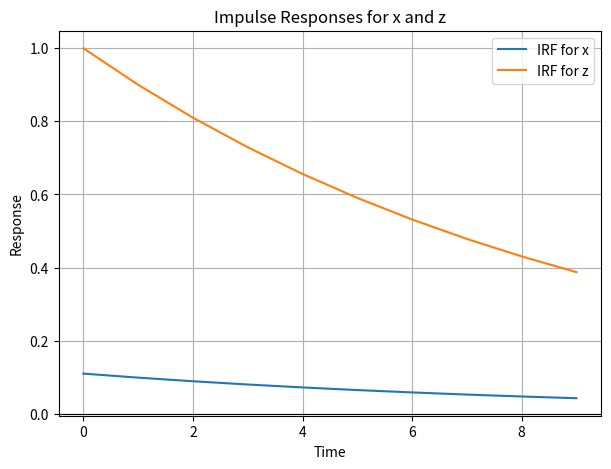

Here is the Python script that generated this plot:
    # """"
    # 0 = A E[y_{t+1}] + B y_t + C y_{t-1} + D e_t

    # where y_t = [x_t, z_t]', e_t = shk_z_t (a 1D shock).

    # Equations:
    # 1) x_t - alpha*x_{t+1} - beta*z_t = 0
    # 2) z_t - rhoz*z_{t-1} - shk_z_t = 0

    # Returns
    # -------
    # A, B, C : 2x2 ndarrays
    # D       : 2x1 ndarray
    # """


# The system is 2x2; we define each row accordingly.
# Row1 (for x_t eq):
#  0 = alpha*x_{t+1} + 0*z_{t+1} + (-1)*x_t + beta*z_t + 0*y_{t-1} + 0*shock
# Row2 (for z_t eq):
#  0 = 0*x_{t+1} + 0*z_{t+1} + (0)*x_t + (-1)*z_t + [0, rhoz]*y_{t-1} + [0,1]*shock


import sympy
import numpy as np
import matplotlib.pyplot as plt

def compute_linear_model_matrices():
    """
    Example routine to define a simple linear DSGE model in symbolic form:
    0 = A E[y_{t+1}] + B y_t + C y_{t-1} + D e_t
    and extract (A, B, C, D) numerically.
    """

    alpha = 0.1
    beta = 0.1
    rhoz = 0.9

    A = np.array([
        [ alpha,   0.0 ],
        [ 0.0,     0.0 ]
    ])  # Coeff on E[y_{t+1}]
    B = np.array([
        [ -1.0,   beta ],
        [  0.0,   -1.0 ]
    ])  # Coeff on y_t
    C = np.array([
        [  0.0,    0.0  ],
        [  0.0,   rhoz  ]
    ])  # Coeff on y_{t-1}
    # We have 1 shock (shk_z), so D is 2x1
    # eq1 has no shock, eq2 has +1*shock
    D = np.array([
        [ 0.0 ],
        [ 1.0 ]
    ])
    return A, B, C, D

def sda_sf1(A, B, C, tol=1e-12, max_iter=1000):
    """
    A simple Structure-Preserving Doubling Algorithm in "SF1" form to solve
    the quadratic matrix equation:
    0 = A P^2 + B P + C

    for the stable (spectral radius < 1) solution P, assuming B is invertible.

    Parameters
    ----------
    A, B, C : ndarrays (square, same dimension n)
    tol : float, convergence tolerance
    max_iter : int, iteration cap

    Returns
    -------
    P_sol : ndarray or None
        The stable solution if found, else None if breakdown or no convergence.
    """
    n = A.shape[0]
    # Invert B once (assuming it is invertible).
    try:
        B_inv = np.linalg.inv(B)
    except np.linalg.LinAlgError:
        print("Error: B not invertible. SF1 cannot be directly applied.")
        return None

    # Initial values:
    # X0 = -B^-1*C, Y0 = -B^-1*A
    Xk = -B_inv @ C
    Yk = -B_inv @ A
    Ek = Xk.copy()
    Fk = Yk.copy()

    for _iter in range(max_iter):
        # I - YkXk
        I_minus_YX = np.eye(n) - Yk @ Xk
        # I - XkYk
        I_minus_XY = np.eye(n) - Xk @ Yk

        # Check invertibility
        try:
            iMYX = np.linalg.inv(I_minus_YX)
            iMXY = np.linalg.inv(I_minus_XY)
        except np.linalg.LinAlgError:
            # breakdown
            return None

        # Update
        Ek_next = Ek @ iMYX @ Ek
        Fk_next = Fk @ iMXY @ Fk
        Xk_next = Xk + Fk @ iMXY @ Xk @ Ek
        Yk_next = Yk + Ek @ iMYX @ Yk @ Fk

        # Check change in Xk
        diff_norm = np.linalg.norm(Xk_next - Xk, ord='fro')
        if diff_norm < tol:
            Xk = Xk_next
            break

        Xk, Yk, Ek, Fk = Xk_next, Yk_next, Ek_next, Fk_next

    return Xk

def compute_Q(A, B, D, P):
    """
    Once P satisfies A P^2 + B P + C=0, we can solve for Q in

    (A P + B)*Q + D = 0   =>   (A P + B)*Q = -D   =>   Q = -(A P + B)^{-1} D.

    This Q is such that  y_t = P y_{t-1} + Q e_t .
    For dimension n=2, D is typically 2x1 if there's 1 shock.
    """
    APB = A @ P + B
    try:
        invAPB = np.linalg.inv(APB)
    except np.linalg.LinAlgError:
        print("Cannot invert (A P + B). Possibly singular.")
        return None
    Q = - invAPB @ D
    return Q

def compute_ABCD_and_solve():
    """
    High-level procedure:
    1) Obtain A, B, C, D from a toy DSGE model.
    2) Solve 0 = A P^2 + B P + C using the SPD SF1 approach.
    3) Return P, plus also the (A,B,C,D).
    """
    A, B, C, D = compute_linear_model_matrices()
    P_sol = sda_sf1(A, B, C)

    Q = compute_Q(A, B, D, P_sol)

    return A, B, C, D, P_sol, Q

def irf(P, Q, horizon=10):
    """
    Compute impulse responses for y_t = P y_{t-1} + Q e_t,
    with an initial impulse e_0 = identity (if multiple shocks, just do a single, or do them in a loop).
    For a single shock dimension we set e_0=1, others=0.

    Return array of shape (horizon, n) with each row the response at time t.
    """
    n = P.shape[0]
    # We have e dimension typically 1 => Q is (n x 1)
    # Let e0 = 1.0 at t=0, then 0 afterwards.
    y_resp = []
    y_prev = np.zeros((n,1))
    shock = np.array([[1.0]])  # impulse at t=0
    for t in range(horizon):
        y_now = P @ y_prev + Q @ shock
        y_resp.append(y_now.flatten())
        # next step
        y_prev = y_now
        shock = np.zeros_like(shock)  # 0 after initial
    return np.array(y_resp)


def main():
    # 1) Compute A, B, C, D and solve for P
    A, B, C, D, P_sol, Q_sol = compute_ABCD_and_solve()
    print("A:\n", A)
    print("B:\n", B)
    print("C:\n", C)
    print("D:\n", D)
    print("Solution P:\n", P_sol)
    print("Solution Q:\n", Q_sol)

    # 3) Generate IRFs
    horizon = 10
    irf_vals = irf(P_sol, Q_sol, horizon=horizon)
    # 4) Plot IRF

    #   y_t = [x_t, z_t]
    #   We'll just plot them on the same figure.

    plt.figure(figsize=(7,5))
    plt.plot(irf_vals[:,0], label='IRF for x')
    plt.plot(irf_vals[:,1], label='IRF for z')
    plt.axhline(0, color='k', linewidth=0.8)
    plt.title("Impulse Responses for x and z")
    plt.xlabel("Time")
    plt.ylabel("Response")
    plt.legend()
    plt.grid(True)
    plt.show()

    print("IRF values:\n", irf_vals)
if __name__ == "__main__":
    main()    
